Image classification data set "data" (nurddeenIbra/cropland-mapping on GitHub). Class labels (3): building, cropland, uncultivated land.

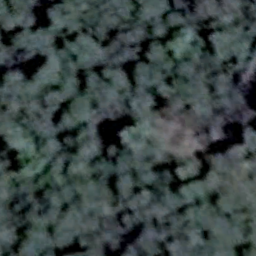
Label: uncultivated land

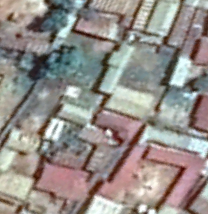
Label: building

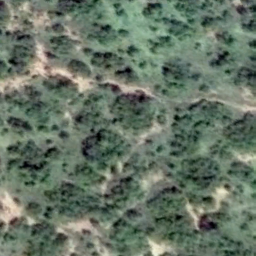
Label: uncultivated land

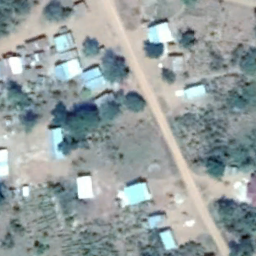
Label: building

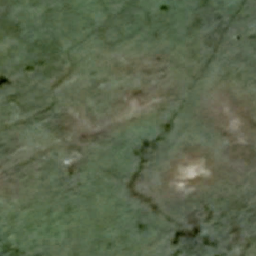
Label: cropland

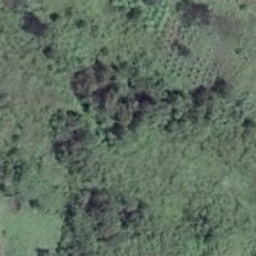
Label: cropland
